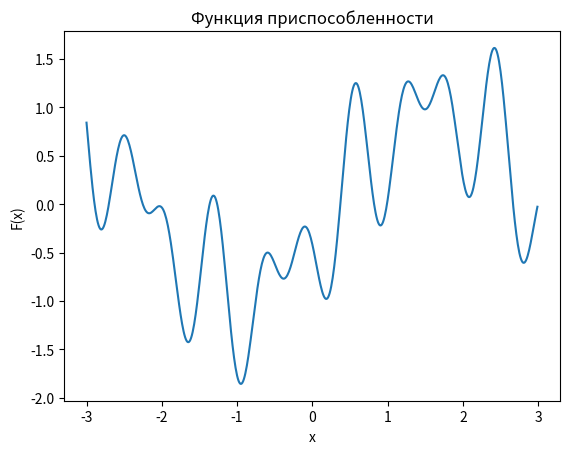
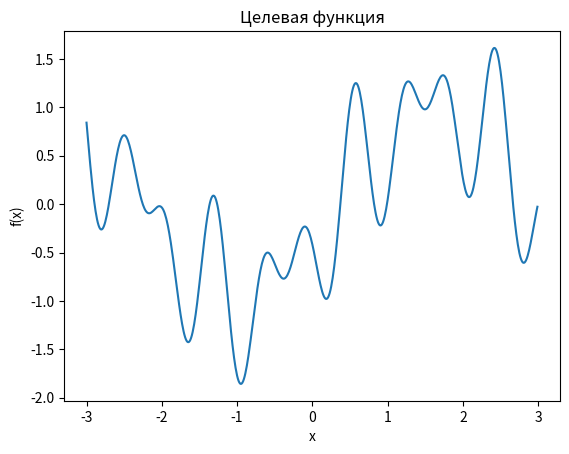

Here is the Python script that generated these plots, in order:
import numpy as np
import matplotlib.pyplot as plt


CHR_LEN = 50
BIT_LEN = 20

LOW = -3
HIGH = 3

P_C = 0.85
P_M = 0.15

def f(x):
    return np.cos(1.2 * x - 2) - np.cos(1.7 * x - 1) * np.sin(8.4 * x)

def F(x):
    return np.cos(1.2 * x - 2) - np.cos(1.7 * x - 1) * np.sin(8.4 * x)

def float_to_binary_fixed_point(number, length, min_val, max_val):

    number = max(min(number, max_val), min_val)

    normalized_number = (number - min_val) / (max_val - min_val)

    binary_str = format(int(normalized_number * (2**length)), f'0{length}b')

    return binary_str

def print_sample_table(sample):
    print("+ {sign:.2s} + {sign:.7s} + {sign:.20s} + {sign:.7s} + {sign:.7s} +".format(sign=("-" * 20)))
    print("| %2s | %7s | %20s | %7s | %7s |" % ("№", "X", "Chromosome", "f(x)", "F(x)"))
    print("+ {sign:.2s} + {sign:.7s} + {sign:.20s} + {sign:.7s} + {sign:.7s} +".format(sign=("-" * 20)))
    for i, num in enumerate(sample):
        print("| %2d | %+1.4f | %20s | %+1.4f | %+1.4f |" % 
              (i, num, float_to_binary_fixed_point(num, 20, LOW, HIGH), f(num), F(num)))
    print("+ {sign:.2s} + {sign:.7s} + {sign:.20s} + {sign:.7s} + {sign:.7s} +".format(sign=("-" * 20)))

rng = np.random.default_rng()

first_sample = rng.uniform(LOW, HIGH, CHR_LEN)

print_sample_table(first_sample)




step = 0.01
x = np.arange(LOW, HIGH, step)

plt.title("Целевая функция")
plt.xlabel("x")
plt.ylabel("f(x)")
plt.figure(0)
plt.plot(x, f(x))

plt.title("Функция приспособленности")
plt.xlabel("x")
plt.ylabel("F(x)")
plt.figure(1)
plt.plot(x, F(x))

plt.show()
